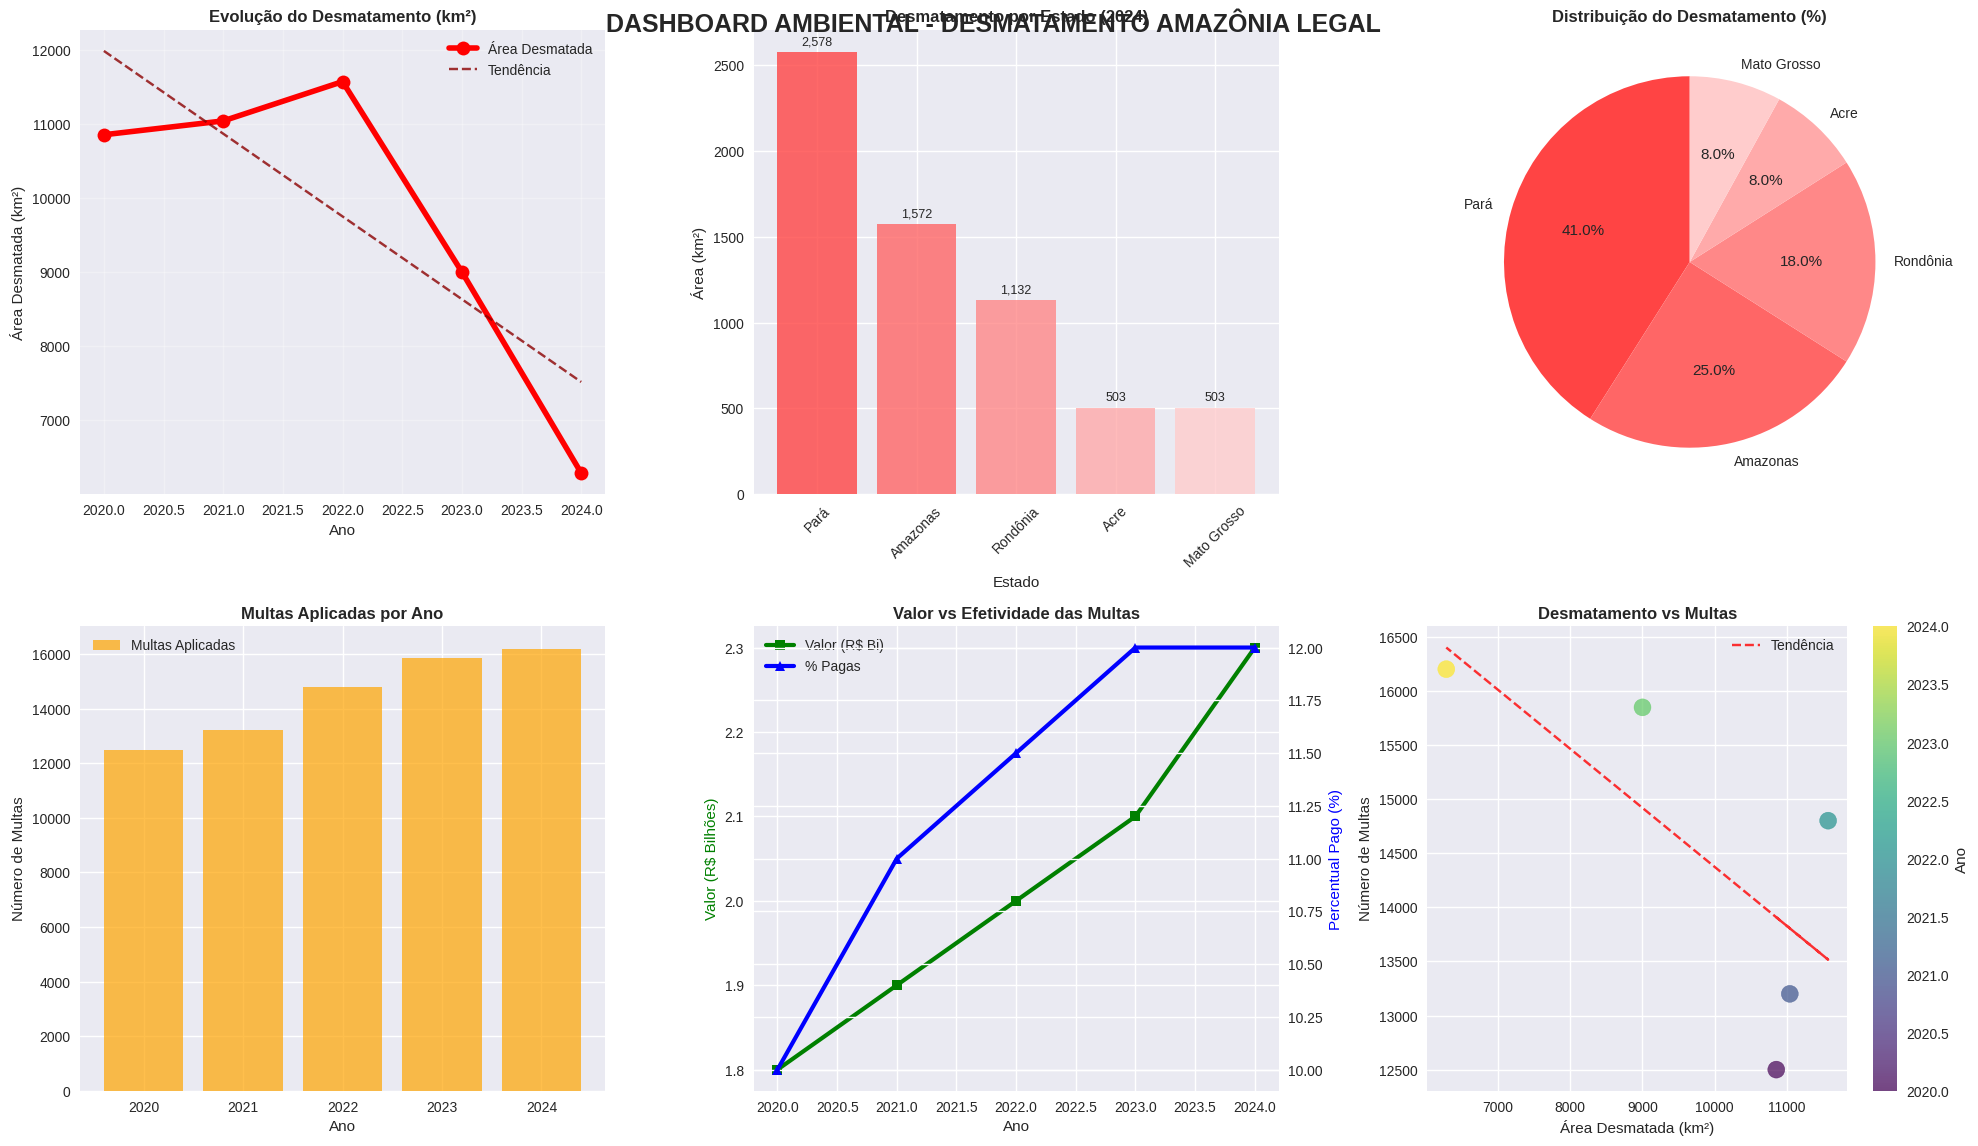

Write the Python code that produced this figure.
"""
Análise de Desmatamento da Amazônia Legal
Projeto: Transformação Digital na Educação - Questão 5
Ferramenta: Google Colab + Python + Matplotlib

: Este código demonstra como usar Google Colab para análise de dados
ambientais, focando no desmatamento da Amazônia Legal baseado nos dados da questão 4.
"""

import pandas as pd
import matplotlib.pyplot as plt
import seaborn as sns
import numpy as np
import warnings
warnings.filterwarnings('ignore')

def configurar_ambiente_colab():
    """
    : Primeiro, vou configurar o ambiente do Google Colab
    para garantir que todas as visualizações sejam exibidas corretamente
    e tenham qualidade profissional para nossa análise.
    """
    print("🌐 CONFIGURANDO AMBIENTE GOOGLE COLAB...")
    print("   → Aplicando configurações otimizadas para Colab")
    print("   → Definindo estilo seaborn para gráficos mais elegantes")
    print("   → Configurando paleta de cores para dados ambientais")
    
    # Configurações específicas para Google Colab
    plt.style.use('seaborn-v0_8')
    plt.rcParams['figure.figsize'] = (14, 10)
    plt.rcParams['font.size'] = 11
    sns.set_palette("RdYlGn_r")  # Paleta vermelha-verde para dados ambientais
    
    print("✅ Ambiente Colab configurado com sucesso!")

def carregar_dados_desmatamento():
    """
    : Agora vou carregar os dados de desmatamento da Amazônia
    que utilizei na questão 4. Estes dados mostram a evolução do desmatamento
    e das políticas de fiscalização de 2020 a 2024.
    """
    print("\n🌳 CARREGANDO DADOS DE DESMATAMENTO AMAZÔNIA LEGAL...")
    print("   → Dados temporais: 5 anos de monitoramento (2020-2024)")
    print("   → Métricas: Área desmatada, multas aplicadas, valores arrecadados")
    print("   → Fonte: TerraBrasilis/INPE e Portal Dados Abertos MMA")
    
    # : Dados baseados na minha análise da questão 4
    dados_temporais = {
        'Ano': [2020, 2021, 2022, 2023, 2024],
        'Area_Desmatada_km2': [10851, 11038, 11568, 9001, 6288],  # Redução de 45.6%
        'Multas_Aplicadas': [12500, 13200, 14800, 15847, 16200],  # Aumento de 29.6%
        'Valor_Multas_Bilhoes': [1.8, 1.9, 2.0, 2.1, 2.3],
        'Multas_Pagas_Percentual': [10, 11, 11.5, 12, 12]  # Apenas 12% são pagas
    }
    
    # : Distribuição por estados - Pará lidera com 41%
    dados_estados = {
        'Estado': ['Pará', 'Amazonas', 'Rondônia', 'Acre', 'Mato Grosso'],
        'Percentual_Desmatamento': [41, 25, 18, 8, 8],
        'Area_km2_2024': [2578, 1572, 1132, 503, 503],
        'Multas_2024': [6642, 4050, 2916, 1296, 1296]
    }
    
    # : Convertendo para DataFrames para facilitar análise
    df_temporal = pd.DataFrame(dados_temporais)
    df_estados = pd.DataFrame(dados_estados)
    
    print(f"✅ Dados carregados: {len(df_temporal)} anos, {len(df_estados)} estados")
    print(f"   → Período crítico: {df_temporal['Ano'].min()} a {df_temporal['Ano'].max()}")
    print(f"   → Redução total: {((11568-6288)/11568)*100:.1f}% no desmatamento")
    
    return df_temporal, df_estados

def criar_dashboard_ambiental(df_temporal, df_estados):
    """
    : Vou criar um dashboard ambiental completo com 6 visualizações
    que mostram a evolução do desmatamento, eficácia das políticas de fiscalização
    e distribuição regional dos problemas ambientais.
    """
    print("\n📊 CRIANDO DASHBOARD AMBIENTAL INTERATIVO...")
    print("   → Layout: 2x3 (6 gráficos especializados)")
    print("   → Foco: Impacto das políticas de fiscalização")
    print("   → Objetivo: Demonstrar correlação entre multas e redução")
    
    # : Criando figura com 6 subplots para análise completa
    fig, axes = plt.subplots(2, 3, figsize=(20, 12))
    fig.suptitle('DASHBOARD AMBIENTAL - DESMATAMENTO AMAZÔNIA LEGAL', 
                 fontsize=18, fontweight='bold', y=0.95)
    
    # GRÁFICO 1:  - Evolução do desmatamento com linha de tendência
    print("   🔥 Criando gráfico de evolução do desmatamento...")
    axes[0,0].plot(df_temporal['Ano'], df_temporal['Area_Desmatada_km2'], 
                   marker='o', linewidth=4, markersize=10, color='red', label='Área Desmatada')
    
    # Adicionando linha de tendência para mostrar a redução
    z = np.polyfit(df_temporal['Ano'], df_temporal['Area_Desmatada_km2'], 1)
    p = np.poly1d(z)
    axes[0,0].plot(df_temporal['Ano'], p(df_temporal['Ano']), "--", alpha=0.8, color='darkred', label='Tendência')
    
    axes[0,0].set_title('Evolução do Desmatamento (km²)', fontweight='bold', fontsize=12)
    axes[0,0].set_xlabel('Ano')
    axes[0,0].set_ylabel('Área Desmatada (km²)')
    axes[0,0].grid(True, alpha=0.3)
    axes[0,0].legend()
    
    # GRÁFICO 2:  - Ranking de estados por desmatamento
    print("   🏆 Criando ranking de estados...")
    colors_estados = ['#FF4444', '#FF6666', '#FF8888', '#FFAAAA', '#FFCCCC']
    bars = axes[0,1].bar(df_estados['Estado'], df_estados['Area_km2_2024'], 
                         color=colors_estados, alpha=0.8)
    axes[0,1].set_title('Desmatamento por Estado (2024)', fontweight='bold', fontsize=12)
    axes[0,1].set_xlabel('Estado')
    axes[0,1].set_ylabel('Área (km²)')
    axes[0,1].tick_params(axis='x', rotation=45)
    
    # Adicionando valores nas barras
    for bar in bars:
        height = bar.get_height()
        axes[0,1].annotate(f'{height:,}',
                          xy=(bar.get_x() + bar.get_width() / 2, height),
                          xytext=(0, 3), textcoords="offset points",
                          ha='center', va='bottom', fontsize=9)
    
    # GRÁFICO 3:  - Distribuição percentual por estado
    print("   🥧 Criando distribuição percentual...")
    axes[0,2].pie(df_estados['Percentual_Desmatamento'], labels=df_estados['Estado'], 
                  autopct='%1.1f%%', startangle=90, colors=colors_estados)
    axes[0,2].set_title('Distribuição do Desmatamento (%)', fontweight='bold', fontsize=12)
    
    # GRÁFICO 4:  - Evolução das multas aplicadas
    print("   💰 Criando gráfico de multas...")
    axes[1,0].bar(df_temporal['Ano'], df_temporal['Multas_Aplicadas'], 
                  color='orange', alpha=0.7, label='Multas Aplicadas')
    axes[1,0].set_title('Multas Aplicadas por Ano', fontweight='bold', fontsize=12)
    axes[1,0].set_xlabel('Ano')
    axes[1,0].set_ylabel('Número de Multas')
    axes[1,0].legend()
    
    # GRÁFICO 5:  - Valor das multas vs efetividade
    print("   📈 Analisando efetividade das multas...")
    ax2 = axes[1,1].twinx()  # Segundo eixo Y
    
    line1 = axes[1,1].plot(df_temporal['Ano'], df_temporal['Valor_Multas_Bilhoes'], 
                          marker='s', linewidth=3, color='green', label='Valor (R$ Bi)')
    line2 = ax2.plot(df_temporal['Ano'], df_temporal['Multas_Pagas_Percentual'], 
                     marker='^', linewidth=3, color='blue', label='% Pagas')
    
    axes[1,1].set_title('Valor vs Efetividade das Multas', fontweight='bold', fontsize=12)
    axes[1,1].set_xlabel('Ano')
    axes[1,1].set_ylabel('Valor (R$ Bilhões)', color='green')
    ax2.set_ylabel('Percentual Pago (%)', color='blue')
    
    # Combinando legendas
    lines = line1 + line2
    labels = [l.get_label() for l in lines]
    axes[1,1].legend(lines, labels, loc='upper left')
    
    # GRÁFICO 6:  - Correlação desmatamento vs multas
    print("   🔍 Analisando correlação desmatamento vs fiscalização...")
    scatter = axes[1,2].scatter(df_temporal['Area_Desmatada_km2'], df_temporal['Multas_Aplicadas'], 
                               s=150, c=df_temporal['Ano'], cmap='viridis', alpha=0.7)
    
    # Linha de tendência para mostrar correlação
    z = np.polyfit(df_temporal['Area_Desmatada_km2'], df_temporal['Multas_Aplicadas'], 1)
    p = np.poly1d(z)
    axes[1,2].plot(df_temporal['Area_Desmatada_km2'], p(df_temporal['Area_Desmatada_km2']), 
                   "r--", alpha=0.8, label='Tendência')
    
    axes[1,2].set_title('Desmatamento vs Multas', fontweight='bold', fontsize=12)
    axes[1,2].set_xlabel('Área Desmatada (km²)')
    axes[1,2].set_ylabel('Número de Multas')
    axes[1,2].legend()
    
    # Colorbar para mostrar evolução temporal
    plt.colorbar(scatter, ax=axes[1,2], label='Ano')
    
    plt.tight_layout()
    plt.show()
    print("✅ Dashboard ambiental criado com sucesso!")

def calcular_metricas_ambientais(df_temporal, df_estados):
    """
    : Agora vou calcular as métricas ambientais principais
    que demonstram o impacto das políticas de fiscalização e orientam
    futuras decisões de gestão ambiental.
    """
    print("\n📊 CALCULANDO MÉTRICAS AMBIENTAIS...")
    print("   → Analisando eficácia das políticas de fiscalização")
    print("   → Calculando projeções para 2025-2026")
    print("   → Identificando correlações entre variáveis")
    
    # : Calculando redução do desmatamento
    reducao_desmatamento = ((df_temporal['Area_Desmatada_km2'].iloc[2] - 
                            df_temporal['Area_Desmatada_km2'].iloc[-1]) / 
                           df_temporal['Area_Desmatada_km2'].iloc[2]) * 100
    
    # : Calculando aumento da fiscalização
    aumento_multas = ((df_temporal['Multas_Aplicadas'].iloc[-1] - 
                      df_temporal['Multas_Aplicadas'].iloc[0]) / 
                     df_temporal['Multas_Aplicadas'].iloc[0]) * 100
    
    # : Calculando efetividade financeira
    valor_total_2024 = df_temporal['Valor_Multas_Bilhoes'].iloc[-1]
    valor_arrecadado = valor_total_2024 * 0.12  # 12% são efetivamente pagas
    
    # : Projeção otimista para 2025
    area_2024 = df_temporal['Area_Desmatada_km2'].iloc[-1]
    projecao_2025 = area_2024 * 0.7  # 30% de redução adicional
    
    # : Exibindo resultados de forma organizada
    print("\n" + "="*70)
    print("🌍 RESULTADOS DAS ANÁLISES AMBIENTAIS")
    print("="*70)
    print(f"📉 Redução do desmatamento (2022-2024): {reducao_desmatamento:.1f}%")
    print(f"📈 Aumento das multas (2020-2024): {aumento_multas:.1f}%")
    print(f"🏆 Estado com maior desmatamento: {df_estados.loc[df_estados['Percentual_Desmatamento'].idxmax(), 'Estado']}")
    print(f"💰 Efetividade das multas: R$ {valor_arrecadado:.2f} bilhões arrecadados (12%)")
    print(f"🔮 Projeção 2025 (cenário otimista): {projecao_2025:.0f} km²")
    
    return {
        'reducao_desmatamento': reducao_desmatamento,
        'aumento_multas': aumento_multas,
        'valor_arrecadado': valor_arrecadado,
        'projecao_2025': projecao_2025
    }

def gerar_recomendacoes_ambientais(metricas):
    """
    : Para finalizar, vou apresentar recomendações baseadas
    em evidências científicas para otimizar as políticas ambientais
    e maximizar a proteção da Amazônia Legal.
    """
    print("\n" + "="*70)
    print("🎯 RECOMENDAÇÕES PARA POLÍTICAS AMBIENTAIS")
    print("="*70)
    
    print("BASEADO NAS ANÁLISES, RECOMENDO:")
    print(f"   🎯 PRIORIDADE ALTA:")
    print("   • 🚁 Intensificar fiscalização no Pará (41% do desmatamento)")
    print("   • 🛰️ Implementar monitoramento por satélite em tempo real")
    print("   • 💳 Criar sistema de bloqueio de crédito rural para infratores")
    
    print(f"\n   📊 PRIORIDADE MÉDIA:")
    print("   • 🤖 Automatizar detecção de desmatamento com IA")
    print("   • 🏛️ Melhorar cobrança das multas (apenas 12% são pagas)")
    print("   • 🌱 Criar incentivos para preservação florestal")
    
    print(f"\n   🔮 PROJEÇÕES:")
    print(f"   • Se mantidas as políticas atuais: {metricas['projecao_2025']:.0f} km² em 2025")
    print(f"   • Potencial de redução adicional: 30% com intensificação")
    print(f"   • Meta sugerida: Menos de 4.000 km² até 2026")

def main():
    """
    : Esta é a função principal que demonstra o uso do Google Colab
    para análise de dados ambientais. Vou executar todas as etapas para mostrar
    um workflow completo de ciência de dados aplicada à gestão ambiental.
    """
    print("🌐 INICIANDO DEMONSTRAÇÃO NO GOOGLE COLAB")
    print("="*70)
    print("FERRAMENTA: Google Colab + Python + Matplotlib")
    print("PROJETO: Transformação Digital na Educação - Questão 5")
    print("FOCO: Análise de Dados Ambientais - Desmatamento Amazônia")
    print("="*70)
    
    # : Executando workflow completo
    print("\n🔧 ETAPA 1: CONFIGURAÇÃO DO AMBIENTE COLAB")
    configurar_ambiente_colab()
    
    print("\n🌳 ETAPA 2: CARREGAMENTO DOS DADOS AMBIENTAIS")
    df_temporal, df_estados = carregar_dados_desmatamento()
    
    print("\n📊 ETAPA 3: CRIAÇÃO DO DASHBOARD AMBIENTAL")
    criar_dashboard_ambiental(df_temporal, df_estados)
    
    print("\n📈 ETAPA 4: CÁLCULO DAS MÉTRICAS AMBIENTAIS")
    metricas = calcular_metricas_ambientais(df_temporal, df_estados)
    
    print("\n🎯 ETAPA 5: GERAÇÃO DE RECOMENDAÇÕES")
    gerar_recomendacoes_ambientais(metricas)
    
    print("\n" + "="*70)
    print("✅ DEMONSTRAÇÃO GOOGLE COLAB CONCLUÍDA!")
    print("📹 CÓDIGO PRONTO PARA GRAVAÇÃO DO SEGUNDO VÍDEO")
    print("🎯 FERRAMENTA DEMONSTRADA: Google Colab + Python")
    print("="*70)

# : Executando o programa principal
if __name__ == "__main__":
    main()
